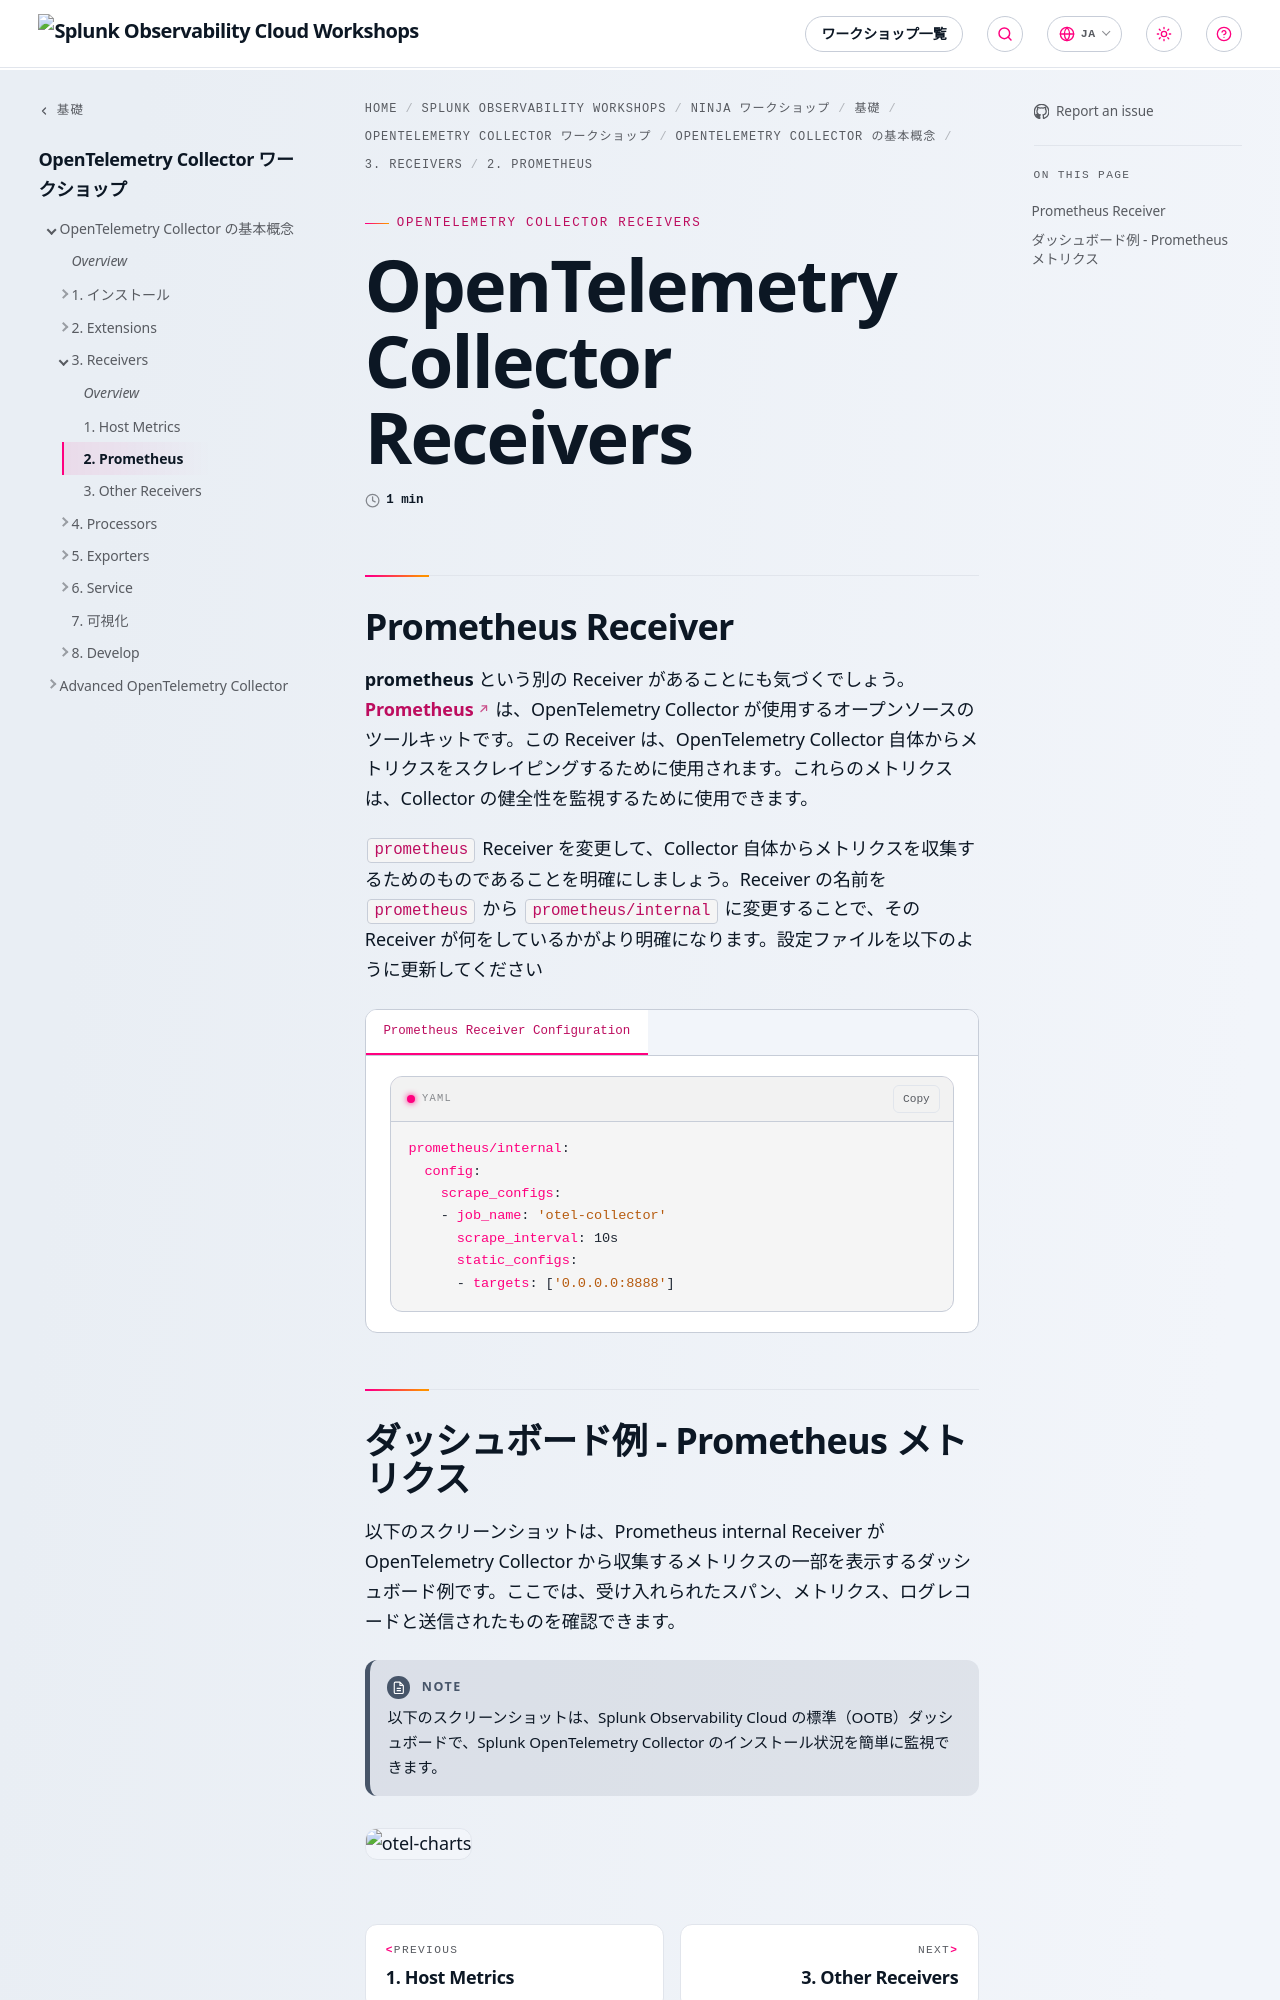

repository: splunk/observability-workshop · page: ja/ninja-workshops/foundations/2-opentelemetry-collector-workshops/1-opentelemetry-collector/3-receivers/2-prometheus/index.html · generator: mkdocs

---
title: OpenTelemetry Collector Receivers
linkTitle: 2. Prometheus
weight: 2
---

## Prometheus Receiver

**prometheus** という別の Receiver があることにも気づくでしょう。[**Prometheus**](https://prometheus.io/docs/introduction/overview/) は、OpenTelemetry Collector が使用するオープンソースのツールキットです。この Receiver は、OpenTelemetry Collector 自体からメトリクスをスクレイピングするために使用されます。これらのメトリクスは、Collector の健全性を監視するために使用できます。

`prometheus` Receiver を変更して、Collector 自体からメトリクスを収集するためのものであることを明確にしましょう。Receiver の名前を `prometheus` から `prometheus/internal` に変更することで、その Receiver が何をしているかがより明確になります。設定ファイルを以下のように更新してください

{{% tab title="Prometheus Receiver Configuration" %}}

```yaml {hl_lines="1"}
prometheus/internal:
  config:
    scrape_configs:
    - job_name: 'otel-collector'
      scrape_interval: 10s
      static_configs:
      - targets: ['0.0.0.0:8888']
```

{{% /tab %}}
